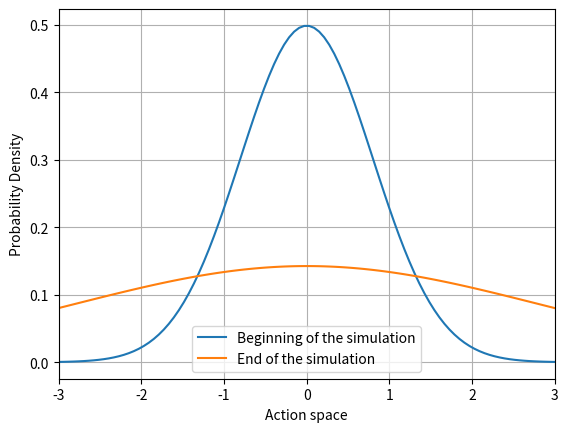

Reproduce this figure in Python.
import numpy as np
import matplotlib.pyplot as plt

np.random.seed(0)


x = np.linspace(-3, 3, 100)

mu1, sigma1 = 0, 0.8  
y1 = np.exp(-((x - mu1) ** 2) / (2 * sigma1 ** 2)) / (sigma1 * np.sqrt(2 * np.pi))

mu3, sigma3 = 0, 2.8  
y3 = np.exp(-((x - mu3) ** 2) / (2 * sigma3 ** 2)) / (sigma3 * np.sqrt(2 * np.pi))


plt.plot(x, y1, label='Beginning of the simulation')
plt.plot(x, y3, label='End of the simulation')


plt.xlim(-3, 3)
plt.xlabel('Action space')
plt.ylabel('Probability Density')
plt.grid()

plt.legend()
plt.savefig("norm_distr.pdf")
plt.show()